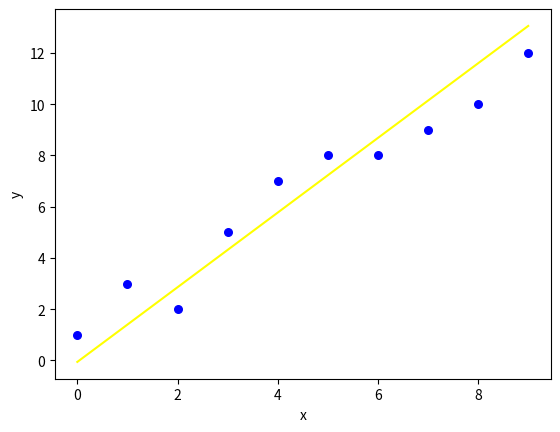

Generate this figure with matplotlib:
import numpy as np
import matplotlib.pyplot as pt


def est_coef(x, y):     # defining a function to find estimate co efficients for given data
    # number of observations/points
    n = np.size(x)

    # mean of x and y vector
    m_x, m_y = np.mean(x), np.mean(y) # calculating mean

    # calculating cross-deviation and deviation about x
    SS_xy = np.sum(y * x - n * m_y * m_x)
    SS_xx = np.sum(x * x - n * m_x * m_x)

    # calculating regression coefficients
    b_1 = SS_xy / SS_xx    # intercept
    b_0 = m_y - b_1 * m_x # slope

    return (b_0, b_1)


def plot_regression_line(x, y, b):
    # plotting the actual points as scatter plot
    pt.scatter(x, y, color="blue",
                marker="o", s=30)

    # predicted response vector
    y_pred = b[0] + b[1] * x

    # plotting the regression line
    pt.plot(x, y_pred, color="yellow")

    # putting labels
    pt.xlabel('x')
    pt.ylabel('y')

    # function to show plot
    pt.show()


def main():
    # data values
    x = np.array([0, 1, 2, 3, 4, 5, 6, 7, 8, 9])
    y = np.array([1, 3, 2, 5, 7, 8, 8, 9, 10, 12])

    #  calling estimating coefficients function
    b = est_coef(x, y)
    print("Estimated coefficients:\nb_0 = {}  \
          \nb_1 = {}".format(b[0], b[1]))

    # plotting regression line
    plot_regression_line(x, y, b)


if __name__ == "__main__":
    main()